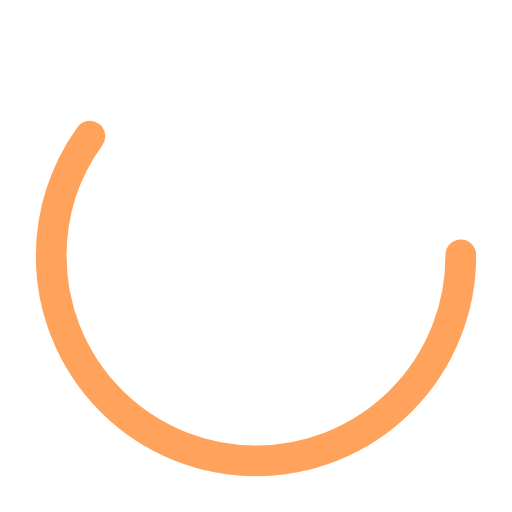
t = 0.00 s
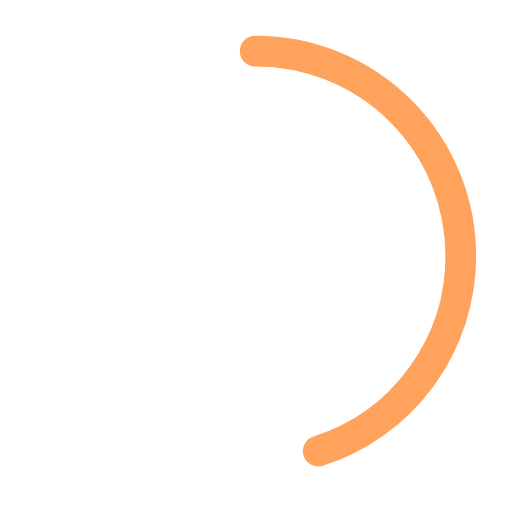
t = 0.25 s
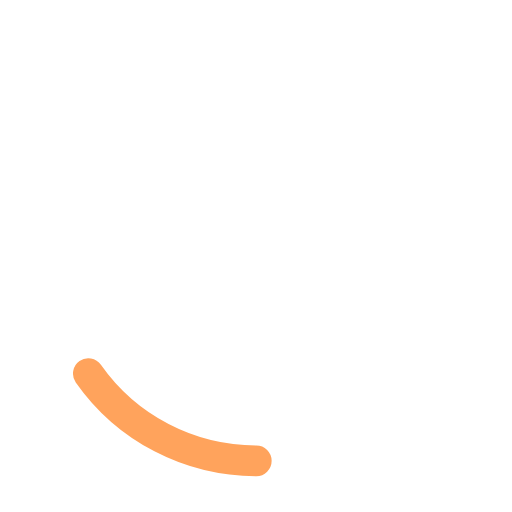
t = 0.75 s
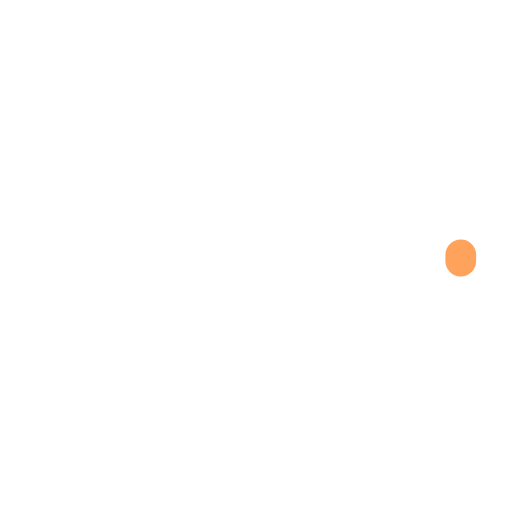
t = 1.00 s
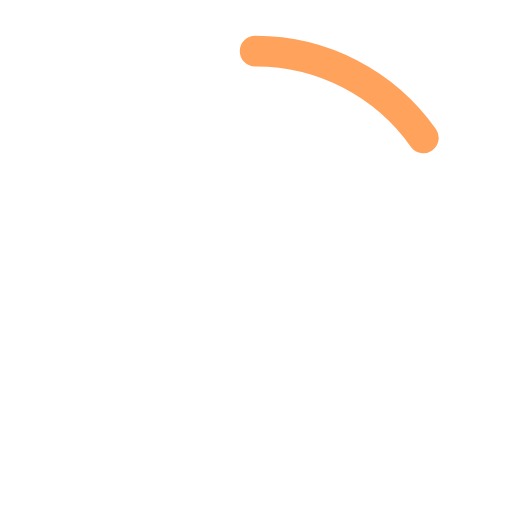
t = 1.25 s
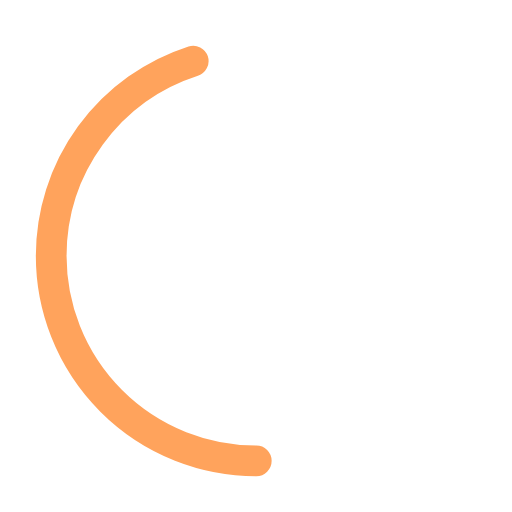
t = 1.75 s

The animated SVG that drew these frames (rendered in a browser with its animation timeline set to each time). Animation: 2 SMIL elements (animate=2); one cycle of 2.00 s, repeats indefinitely.

<?xml version="1.0" encoding="utf-8"?><svg width='112px' height='112px' xmlns="http://www.w3.org/2000/svg" viewBox="0 0 100 100" preserveAspectRatio="xMidYMid" class="uil-ring-alt"><rect x="0" y="0" width="100" height="100" fill="none" class="bk"></rect><circle cx="50" cy="50" r="40" stroke="#ffffff" fill="none" stroke-width="10" stroke-linecap="round"></circle><circle cx="50" cy="50" r="40" stroke="#ffa35c" fill="none" stroke-width="6" stroke-linecap="round"><animate attributeName="stroke-dashoffset" dur="2s" repeatCount="indefinite" from="0" to="502"></animate><animate attributeName="stroke-dasharray" dur="2s" repeatCount="indefinite" values="150.6 100.4;1 250;150.6 100.4"></animate></circle></svg>
